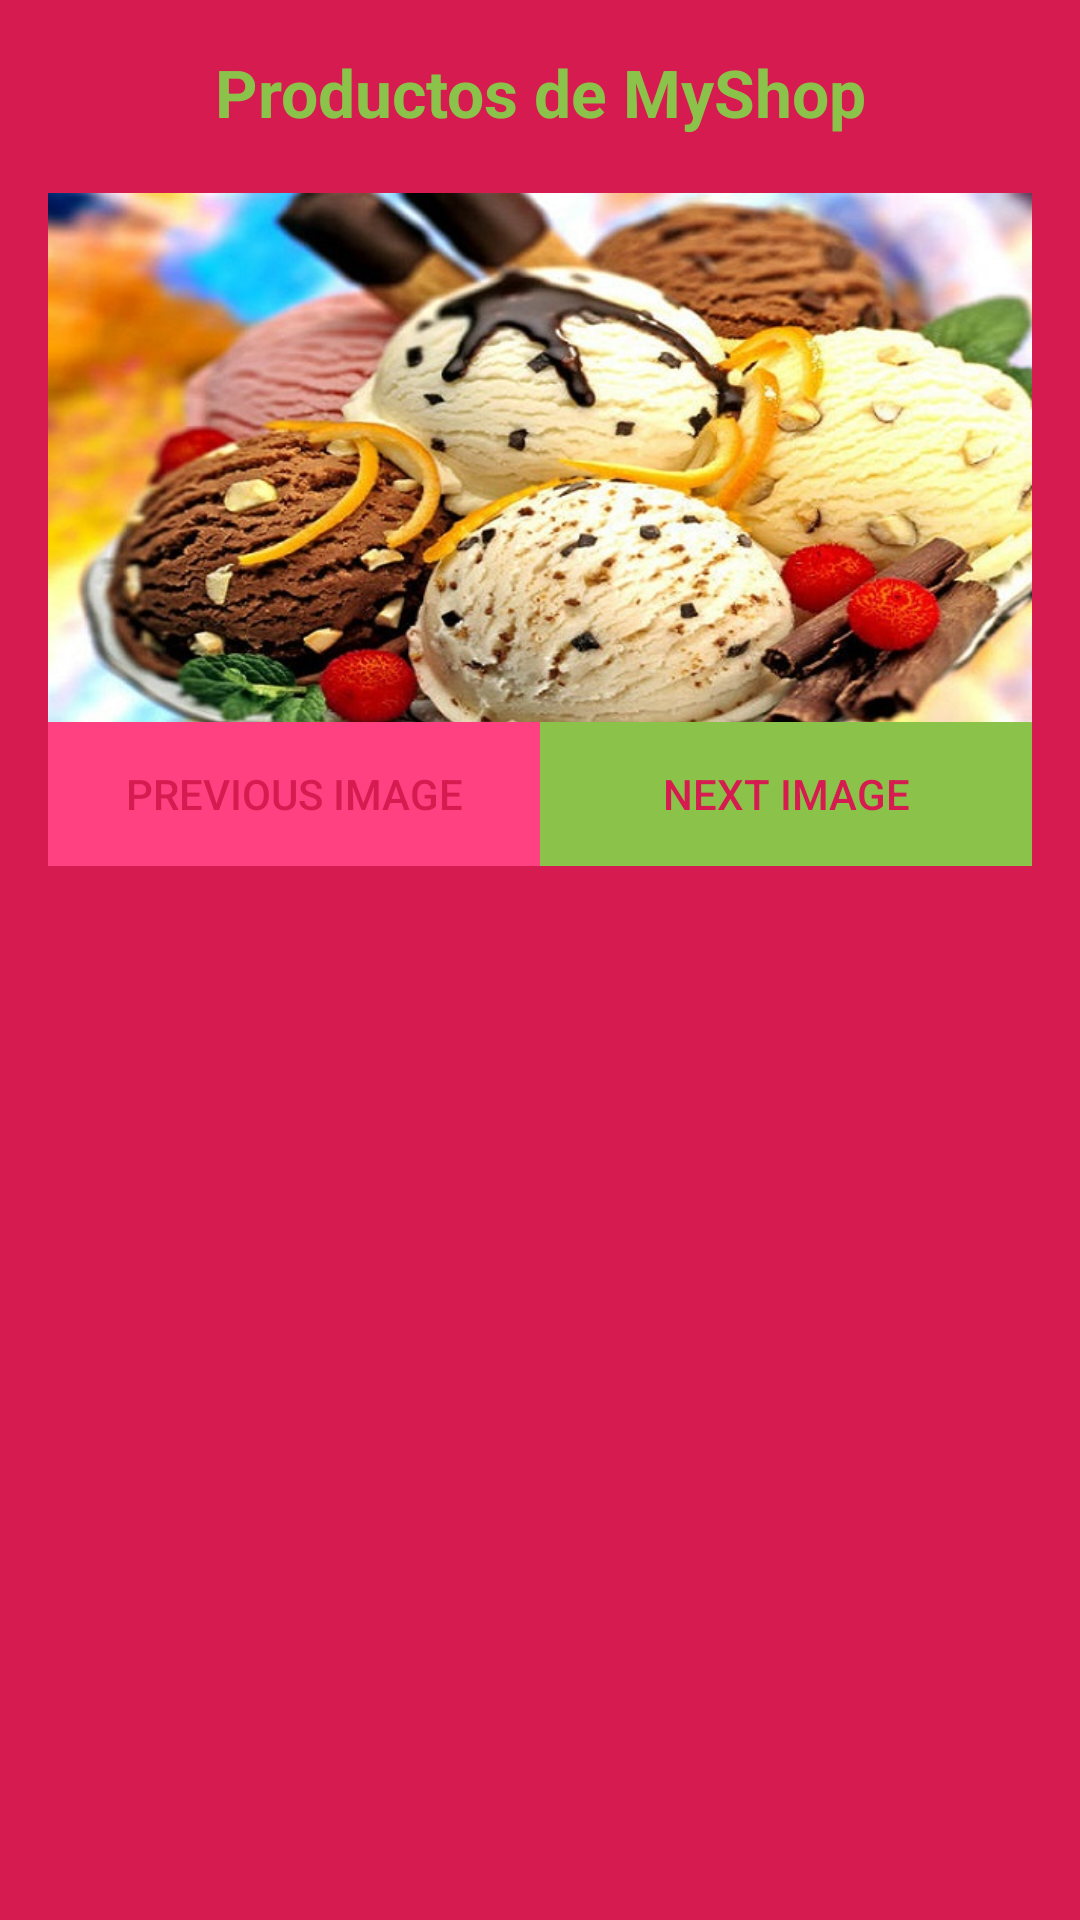

Write the Android layout XML for this screen, with the resource values it uses.
<!-- AndroidManifest.xml: application theme AppTheme -->
<!-- res/layout/activity__colitas.xml -->
<?xml version="1.0" encoding="utf-8"?>
<LinearLayout xmlns:android="http://schemas.android.com/apk/res/android"
xmlns:tools="http://schemas.android.com/tools"
android:layout_width="match_parent"
android:layout_height="match_parent"
android:gravity="center_horizontal"
    tools:context="app.tecsup.com.mycategories.Activity_Colitas"
android:orientation="vertical"
android:background="@color/colorPrimaryDark"
android:padding="16dp">

<TextView
    android:layout_width="match_parent"
    android:layout_height="wrap_content"
    android:text="Productos de MyShop"
    android:textSize="66px"
    android:textAlignment="center"
    android:textStyle="bold"
    android:textColor="@color/colorTextHint"
    />
<TextView
    android:layout_width="match_parent"
    android:layout_height="wrap_content" />


<ImageView
    android:id="@+id/imageview"
    android:layout_width="match_parent"
    android:layout_height="wrap_content"
    android:adjustViewBounds="true"
    android:scaleType="centerCrop"
    android:src="@drawable/helados" />

<LinearLayout
    android:layout_width="match_parent"
    android:layout_height="wrap_content"
    android:orientation="horizontal">

    <Button
        android:layout_width="match_parent"
        android:layout_height="wrap_content"
        android:layout_weight="1"
        android:onClick="previousImage"
        android:textColor="@color/colorPrimaryDark"
        android:background="@color/colorAccent"
        android:text="Previous Image" />


    <Button
        android:layout_width="match_parent"
        android:layout_height="wrap_content"
        android:layout_weight="1"
        android:textColor="@color/colorPrimaryDark"
        android:background="@color/colorTextHint"
        android:onClick="nextImage"
        android:text="Next Image" />


</LinearLayout>


<android.support.v7.widget.AppCompatImageView

    android:layout_width="wrap_content"
    android:layout_height="wrap_content"
    android:layout_gravity="center_horizontal"
    android:layout_marginTop="40dp"
    android:src="@drawable/desc"/>

</LinearLayout>
<!-- resources referenced by this layout -->
<resources>
  <color name="colorAccent">#FF4081</color>
  <color name="colorPrimaryDark">#D61B50</color>
  <color name="colorTextHint">#8BC34A</color>
  <!-- drawable helados: jpg bitmap (drawable, 107570 bytes) -->
  <style name="AppTheme" parent="Theme.AppCompat.Light">
          
          <item name="colorPrimary">@color/colorPrimary</item>
          <item name="colorPrimaryDark">@color/colorPrimaryDark</item>
          <item name="colorAccent">@color/colorAccent</item>
      </style>
  <color name="colorPrimary">#E6295F</color>
</resources>
